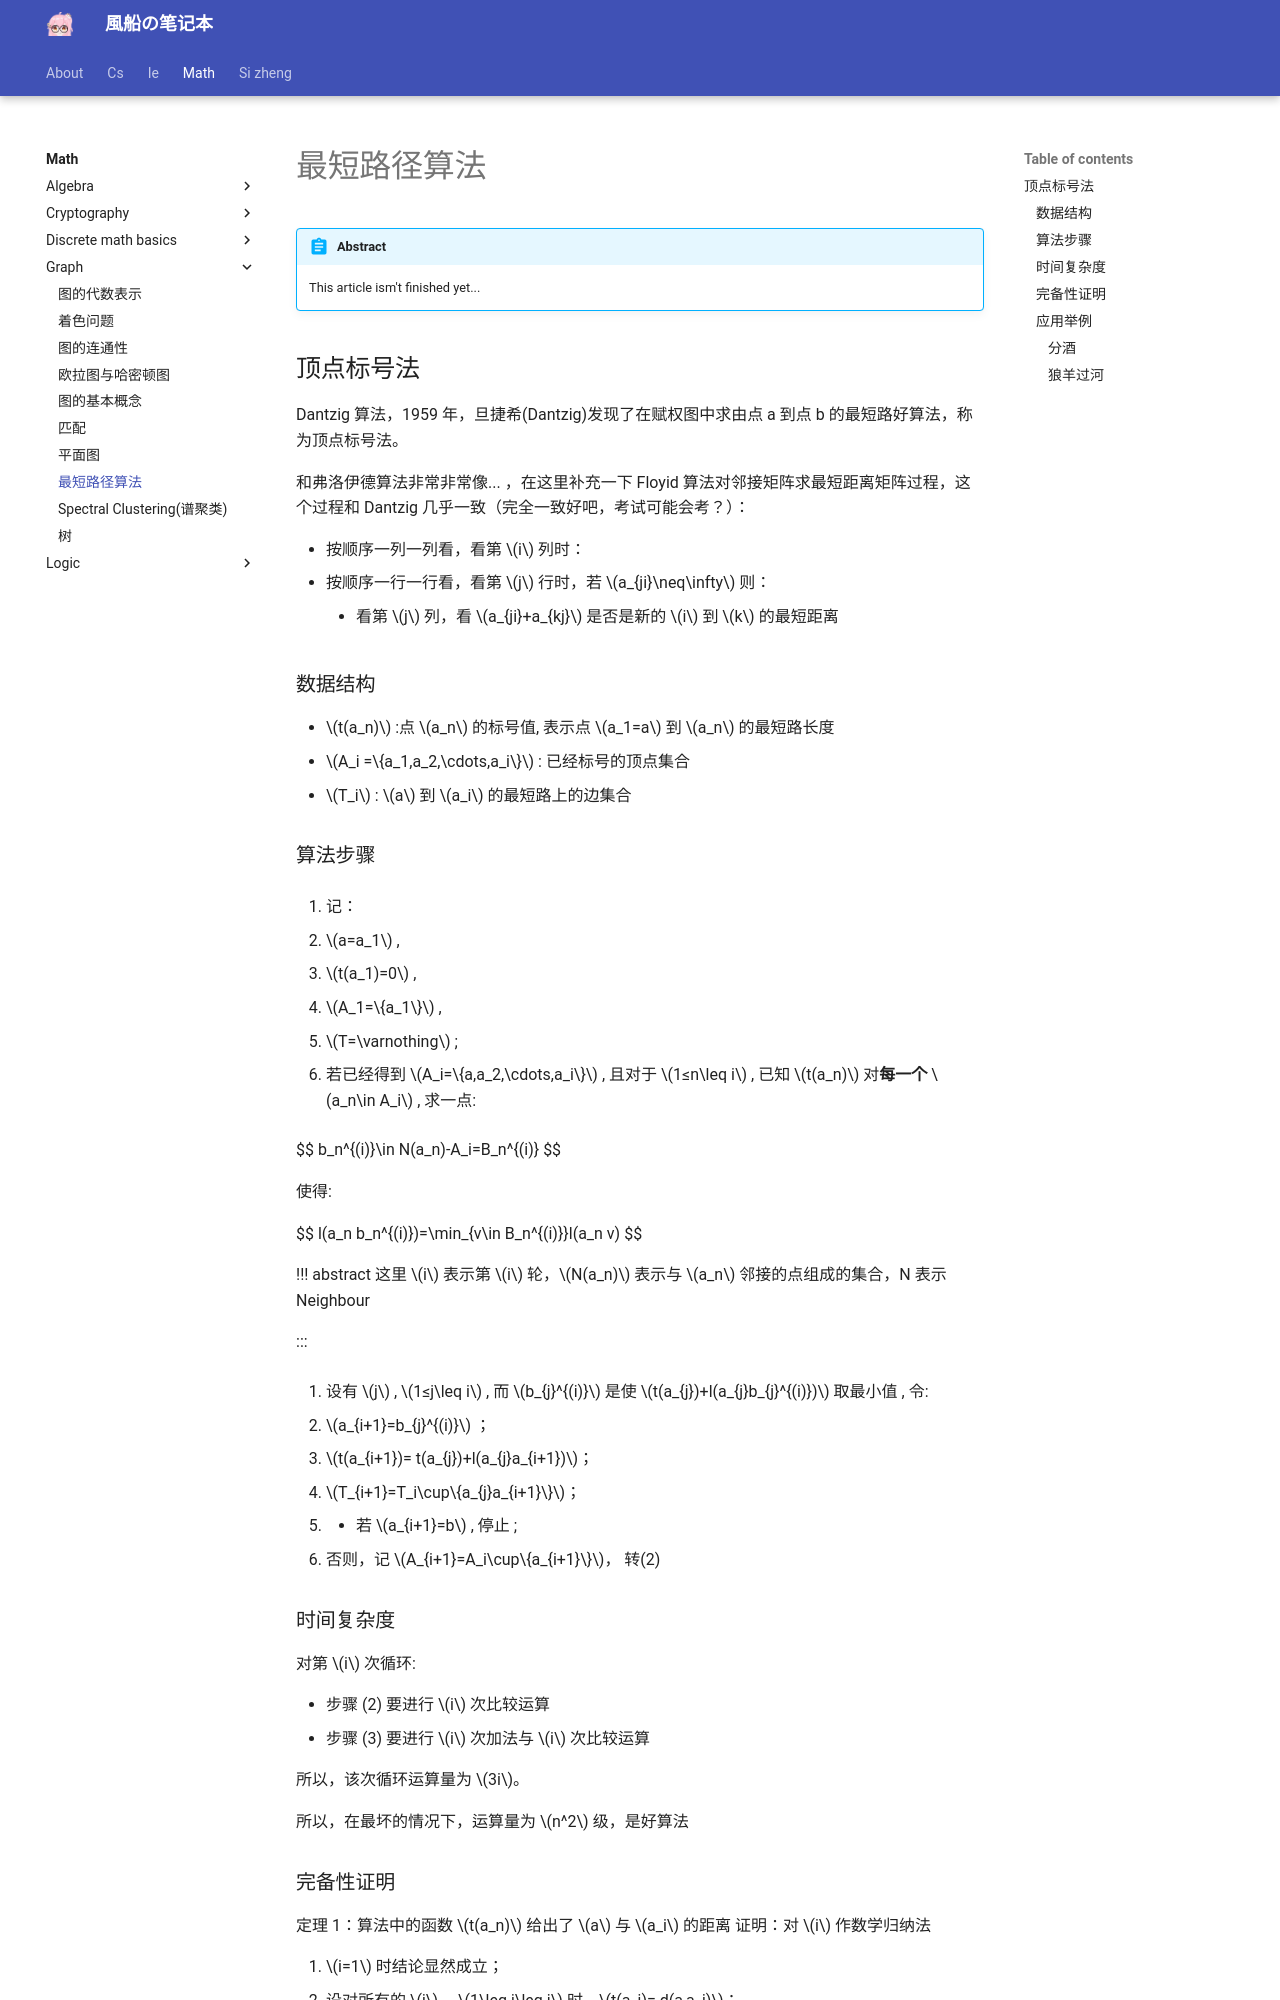

repository: fuuzen/notebook · page: math/graph/shortest-path-algorithms/index.html · generator: mkdocs

---
title: 最短路径算法
date: 2024/03/22
math: true
categories:
  - [数学, 离散数学, 图论]
tags:
  - 离散数学
  - 图论
---

!!! abstract
    This article ism't finished yet...

## 顶点标号法

Dantzig 算法，1959 年，旦捷希(Dantzig)发现了在赋权图中求由点 a 到点 b 的最短路好算法，称为顶点标号法。

和弗洛伊德算法非常非常像... ，在这里补充一下 Floyid 算法对邻接矩阵求最短距离矩阵过程，这个过程和 Dantzig 几乎一致（完全一致好吧，考试可能会考？）：

- 按顺序一列一列看，看第 $i$ 列时：
  - 按顺序一行一行看，看第 $j$ 行时，若 $a_{ji}\neq\infty$ 则：
    - 看第 $j$ 列，看 $a_{ji}+a_{kj}$ 是否是新的 $i$ 到 $k$ 的最短距离

### 数据结构

- $t(a_n)$ :点 $a_n$ 的标号值, 表示点 $a_1=a$ 到 $a_n$ 的最短路长度
- $A_i =\{a_1,a_2,\cdots,a_i\}$ : 已经标号的顶点集合
- $T_i$ : $a$ 到 $a_i$ 的最短路上的边集合

### 算法步骤

1. 记：

   - $a=a_1$ ,
   - $t(a_1)=0$ ,
   - $A_1=\{a_1\}$ ,
   - $T=\varnothing$ ;

2. 若已经得到 $A_i=\{a,a_2,\cdots,a_i\}$ , 且对于 $1≤n\leq i$ , 已知 $t(a_n)$ 对**每一个** $a_n\in A_i$ , 求一点:

   $$
   b_n^{(i)}\in N(a_n)-A_i=B_n^{(i)}
   $$

   使得:

   $$
   l(a_n b_n^{(i)})=\min_{v\in B_n^{(i)}}l(a_n v)
   $$

   !!! abstract
       这里 $i$ 表示第 $i$ 轮，$N(a_n)$ 表示与 $a_n$ 邻接的点组成的集合，N 表示 Neighbour

   :::

3. 设有 $j$ , $1≤j\leq i$ , 而 $b_{j}^{(i)}$ 是使 $t(a_{j})+l(a_{j}b_{j}^{(i)})$ 取最小值 , 令:

   - $a_{i+1}=b_{j}^{(i)}$ ；
   - $t(a_{i+1})= t(a_{j})+l(a_{j}a_{i+1})$；
   - $T_{i+1}=T_i\cup\{a_{j}a_{i+1}\}$；

4. - 若 $a_{i+1}=b$ , 停止 ;
   - 否则，记 $A_{i+1}=A_i\cup\{a_{i+1}\}$， 转(2)

### 时间复杂度

对第 $i$ 次循环:

- 步骤 (2) 要进行 $i$ 次比较运算
- 步骤 (3) 要进行 $i$ 次加法与 $i$ 次比较运算

所以，该次循环运算量为 $3i$。

所以，在最坏的情况下，运算量为 $n^2$ 级，是好算法
